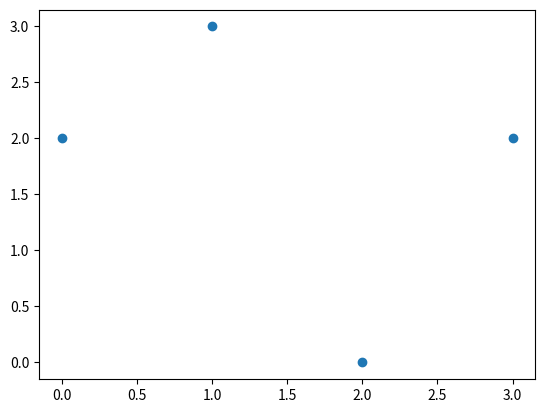

This chart was generated by the following Python code:
# Author: Jingze Dai
# Email Address: [email redacted] or [email redacted]
# [redacted]
# [redacted]
# Description: Breadth-First Search
from collections import defaultdict
import matplotlib.pyplot as plt
import numpy as np


class TooFewEdges(Exception):
    pass


class Graph:
    def __init__(self, directed: bool):
        """!
        @return a graph object with 3 state variables
        """
        self.__node = []
        self.__edge = defaultdict(list)
        self.__directed = directed

    def get_node(self):
        """! Getters of object's node values """
        try:
            return self.__node
        except:
            raise Exception()

    def get_edge(self):
        """! Getters of object's edge values """
        try:
            return self.__edge
        except:
            raise Exception()

    def get_directed(self):
        """! Getters of object's directed values  """
        try:
            return self.__directed
        except:
            raise Exception()

    def get_length(self):
        """! Getters of object's node amount """
        try:
            return len(self.__node)
        except:
            raise Exception()

    def get_complexity(self):
        """! Getters of object's edge amount """
        try:
            return len(self.__edge)
        except:
            raise Exception()

    def add_edge(self, edge: tuple):
        """! Add edges to this graph """
        if len(edge) != 2:
            raise Exception()
        if self.__node.count(edge[0]) == 0:
            self.__node += [edge[0]]
        elif self.__node.count(edge[1]) == 0:
            self.__node += [edge[1]]

        if not self.get_directed():
            if self.__edge[edge[0]].count(edge[1]) == 0:
                self.__edge[edge[0]].append(edge[1])
            if self.__edge[edge[1]].count(edge[0]) == 0:
                self.__edge[edge[1]].append(edge[0])
        else:
            if self.__edge[edge[0]].count(edge[1]) == 0:
                self.__edge[edge[0]].append(edge[1])

    def __repr__(self):
        """! Return a printable representation of object """
        return str(self)

    def __str__(self):
        """! Return the string form of object """
        try:
            return "node: {0}; edge: {1}; directed: {2}".format(self.__node, self.__edge, self.__directed)
        except:
            raise Exception()

    def __eq__(self, other):
        """! Check whether 2 graph objects are equal """
        if isinstance(other, Graph):
            if other.__node != self.__node:
                return False
            elif other.__edge != self.__edge:
                return False
            elif other.__directed != self.__directed:
                return False
            else:
                return True
        return False

    def check(self):
        """! Check whether this graph is appropriate """
        try:
            nodes = self.__node
            edges = []
            for i in nodes:
                edges += self.__edge[i]

            for j in nodes:
                if edges.count(j) < 1:
                    return False

            for k in nodes:
                if self.__edge[k].count(k) > 0:
                    return False
            return True
        except:
            raise Exception()

    def BFS(self, s):
        """! Breadth First Search """
        if self.__node.count(s) == 0:
            raise Exception()

        visited = [False] * (len(self.__edge))
        queue = [s]
        visited[self.__node.index(s)] = True

        output = []
        while queue:
            s = queue.pop(0)
            output.append(s)
            for i in self.__edge[s]:
                try:
                    if not visited[i]:
                        queue.append(i)
                        visited[i] = True
                except:
                    raise TooFewEdges()

        return output

    def visualization(self, start_node: int):
        """! BFS data visualization program """
        x_points = np.array(self.get_node())
        y_points = np.array(self.BFS(start_node))

        plt.scatter(x_points, y_points)
        plt.show()


g1 = Graph(False)
g1.add_edge((0, 1))
g1.add_edge((0, 2))
g1.add_edge((1, 2))
g1.add_edge((2, 0))
g1.add_edge((2, 3))
g1.visualization(2)